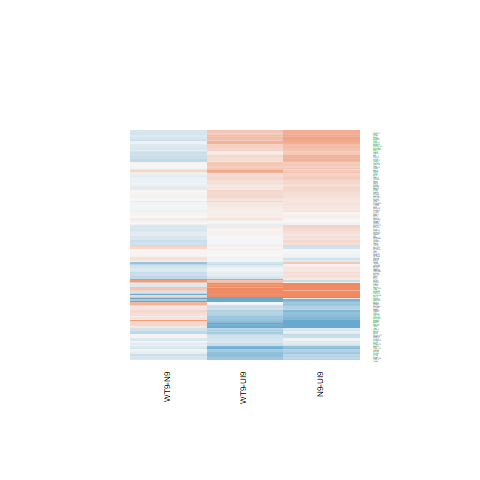

The table this chart was drawn from, first rows:
N9-UI9.logFC, N9-UI9.AveExpr, N9-UI9.t, N9-UI9.P.Value, N9-UI9.adj.P.Val, N9-UI9.B, WT9-UI9.logFC, WT9-UI9.AveExpr, WT9-UI9.t, WT9-UI9.P.Value, WT9-UI9.adj.P.Val, WT9-UI9.B, WT9-N9.logFC, WT9-N9.AveExpr, WT9-N9.t, WT9-N9.P.Value, WT9-N9.adj.P.Val, WT9-N9.B
-1.154, 2.779, -5.367, 9.18685004684071e-05, 0.001218, 1.57, -0.8757, 2.779, -4.205, 0.0008415, 0.008008, -0.5551, 0.2778, 2.779, 1.362, 0.1943, 0.5451, -4.886
0.3927, 4.18, 2.533, 0.02357, 0.07231, -4.158, 0.4387, 4.18, 2.831, 0.0131, 0.05363, -3.488, 0.04607, 4.18, 0.324, 0.7506, 0.9102, -6.032
0.1556, 4.739, 1.028, 0.3209, 0.4758, -6.552, 0.1107, 4.739, 0.732, 0.476, 0.6422, -6.697, -0.04494, 4.739, -0.3203, 0.7533, 0.9118, -6.148
0.2479, 8.352, 2.254, 0.04034, 0.1083, -5.151, -0.09312, 8.352, -0.8437, 0.4127, 0.5871, -6.975, -0.3411, 8.352, -3.338, 0.004747, 0.1167, -2.27
0.08666, 6.036, 0.7954, 0.4394, 0.5903, -6.967, 0.08384, 6.036, 0.7746, 0.4512, 0.6216, -6.871, -0.002816, 6.036, -0.02786, 0.9782, 0.9933, -6.396
0.3062, 5.035, 2.067, 0.05734, 0.1403, -5.181, 0.2218, 5.035, 1.494, 0.157, 0.307, -5.945, -0.08444, 5.035, -0.6168, 0.547, 0.823, -6.08
0.4251, 7.35, 4.333, 0.0006541, 0.0053, -1.027, 0.4273, 7.35, 4.354, 0.0006281, 0.006543, -0.8753, 0.002148, 7.35, 0.02367, 0.9814, 0.9947, -6.508
0.1861, -0.7369, 0.3548, 0.7279, 0.8235, -5.688, -0.01225, -0.7369, -0.02274, 0.9822, 0.9905, -5.618, -0.1983, -0.7369, -0.406, 0.6907, 0.8894, -4.991
-0.04567, 4.334, -0.2824, 0.7817, 0.8603, -6.968, -0.2403, 4.334, -1.499, 0.1556, 0.3055, -5.795, -0.1946, 4.334, -1.285, 0.2192, 0.5735, -5.316
0.6053, 7.386, 5.104, 0.0001495, 0.001754, 0.4683, 0.2708, 7.386, 2.276, 0.03871, 0.1158, -4.947, -0.3345, 7.386, -3.045, 0.008554, 0.1512, -2.802
-0.2996, 0.5947, -0.7679, 0.455, 0.6054, -5.706, 0.09834, 0.5947, 0.2582, 0.7999, 0.882, -5.874, 0.398, 0.5947, 1.101, 0.289, 0.6381, -4.783
0.163, 7.391, 1.579, 0.136, 0.2611, -6.194, 0.03819, 7.391, 0.3699, 0.7169, 0.8295, -7.227, -0.1248, 7.391, -1.303, 0.2131, 0.5667, -5.677
0.07618, 4.449, 0.439, 0.6672, 0.7772, -6.94, 0.08343, 4.449, 0.4788, 0.6393, 0.7731, -6.798, 0.007252, 4.449, 0.04507, 0.9647, 0.9894, -6.149
-0.7042, -1.512, -0.8056, 0.4336, 0.5855, -5.26, -1.929, -1.512, -2.139, 0.0501, 0.1382, -3.752, -1.225, -1.512, -1.423, 0.1762, 0.5222, -4.455
-0.6842, 3.131, -3.343, 0.004699, 0.02194, -2.384, -0.4735, 3.131, -2.384, 0.03145, 0.09957, -4.121, 0.2107, 3.131, 1.096, 0.2914, 0.6391, -5.268
0.4275, 6.596, 2.647, 0.01887, 0.06154, -4.325, -0.2383, 6.596, -1.464, 0.1648, 0.317, -6.17, -0.6658, 6.596, -4.419, 0.0005537, 0.04541, -0.1143
0.7237, 5.876, 6.851, 7.01901784301205e-06, 0.0001969, 3.729, 0.4121, 5.876, 3.878, 0.001607, 0.01234, -1.713, -0.3116, 5.876, -3.202, 0.006238, 0.1322, -2.41
0.124, 6.087, 0.9336, 0.366, 0.5215, -6.857, 0.08096, 6.087, 0.6138, 0.549, 0.7022, -6.996, -0.04302, 6.087, -0.3492, 0.7321, 0.9063, -6.343
0.153, 2.8, 0.6543, 0.5233, 0.6647, -6.439, 0.2972, 2.8, 1.27, 0.2244, 0.3892, -5.742, 0.1442, 2.8, 0.67, 0.5135, 0.8015, -5.582
0.4678, 3.149, 2.638, 0.01921, 0.06224, -3.789, 0.3398, 3.149, 1.865, 0.08273, 0.1961, -4.995, -0.128, 3.149, -0.7864, 0.4444, 0.7544, -5.605
0.4845, 5.577, 3.258, 0.00558, 0.02505, -3.035, 0.2778, 5.577, 1.856, 0.08418, 0.1982, -5.49, -0.2067, 5.577, -1.504, 0.1543, 0.4942, -5.272
-1.042, 1.877, -3.957, 0.001374, 0.00904, -0.9738, -0.7368, 1.877, -2.851, 0.0126, 0.0523, -3.013, 0.3051, 1.877, 1.222, 0.2413, 0.5945, -4.908
0.1743, 5.91, 1.588, 0.1341, 0.2585, -6.045, 0.1334, 5.91, 1.225, 0.2404, 0.4069, -6.41, -0.04088, 5.91, -0.4018, 0.6937, 0.8901, -6.298
0.3381, 4.728, 1.804, 0.09232, 0.1971, -5.547, 0.2598, 4.728, 1.382, 0.1882, 0.3472, -6.032, -0.07835, 4.728, -0.4528, 0.6575, 0.8748, -6.11
0.1727, 6.188, 1.194, 0.2518, 0.4007, -6.602, 0.05388, 6.188, 0.3726, 0.7149, 0.8282, -7.132, -0.1188, 6.188, -0.8849, 0.3908, 0.7206, -6.027
0.6637, 6.768, 6.24, 1.95310680508638e-05, 0.0003994, 2.603, 0.45, 6.768, 4.22, 0.0008168, 0.007869, -1.112, -0.2137, 6.768, -2.175, 0.04687, 0.3121, -4.353
-0.05922, 8.28, -0.6727, 0.5119, 0.6557, -7.222, -0.1173, 8.28, -1.329, 0.2047, 0.3666, -6.45, -0.05806, 8.28, -0.7099, 0.4892, 0.7815, -6.295
-0.4372, 7.448, -3.781, 0.001953, 0.01161, -2.141, -0.4872, 7.448, -4.214, 0.0008266, 0.007921, -1.162, -0.05002, 7.448, -0.4641, 0.6496, 0.8697, -6.398
0.294, 6.095, 2.536, 0.02342, 0.072, -4.496, 0.2039, 6.095, 1.759, 0.0999, 0.2235, -5.715, -0.09009, 6.095, -0.8395, 0.415, 0.7357, -6.067
0.4731, 2.963, 2.508, 0.02474, 0.07508, -4, 0.4427, 2.963, 2.313, 0.03606, 0.1098, -4.23, -0.03045, 2.963, -0.1767, 0.8622, 0.957, -5.865
0.2343, 1.727, 0.6906, 0.5009, 0.6458, -6.094, 0.2988, 1.727, 0.8956, 0.3853, 0.5601, -5.836, 0.06451, 1.727, 0.2064, 0.8394, 0.9484, -5.486
-0.1689, 4.351, -1.09, 0.2938, 0.4469, -6.415, -0.3121, 4.351, -2.013, 0.06329, 0.1619, -5.013, -0.1431, 4.351, -0.9844, 0.3413, 0.6834, -5.641
0.2954, 7.117, 2.963, 0.01008, 0.03866, -3.755, 0.1509, 7.117, 1.51, 0.1529, 0.3013, -6.152, -0.1445, 7.117, -1.563, 0.1398, 0.4735, -5.32
-0.4926, 4.294, -2.493, 0.02551, 0.07679, -4.243, -0.2744, 4.294, -1.422, 0.1765, 0.3321, -5.879, 0.2182, 4.294, 1.181, 0.2569, 0.6094, -5.404
0.6412, 5.999, 5.436, 8.09628881728583e-05, 0.0011, 1.202, 0.59, 5.999, 4.996, 0.0001829, 0.002798, 0.4713, -0.05119, 5.999, -0.4724, 0.6438, 0.8676, -6.299
0.1, 2.465, 0.433, 0.6715, 0.7808, -6.473, -0.1725, 2.465, -0.737, 0.473, 0.6399, -6.163, -0.2725, 2.465, -1.257, 0.2287, 0.5838, -4.988
0.1347, 4.884, 1.053, 0.3098, 0.4642, -6.552, -0.04766, 4.884, -0.3731, 0.7145, 0.828, -6.928, -0.1823, 4.884, -1.53, 0.1477, 0.4841, -5.108
0.1949, 3.056, 0.8486, 0.4101, 0.5645, -6.358, -0.117, 3.056, -0.5097, 0.618, 0.7568, -6.475, -0.3119, 3.056, -1.453, 0.1677, 0.5116, -4.884
0.6177, 6.233, 6.48, 1.29757701391517e-05, 0.0002982, 3.057, 0.3701, 6.233, 3.863, 0.001658, 0.01262, -1.789, -0.2476, 6.233, -2.812, 0.01359, 0.1871, -3.178
0.2633, 6.337, 2.055, 0.05855, 0.1426, -5.371, 0.4507, 6.337, 3.516, 0.00332, 0.02049, -2.489, 0.1873, 6.337, 1.584, 0.135, 0.468, -5.242
0.1312, -1.693, 0.1692, 0.868, 0.9195, -5.671, -1.055, -1.693, -1.175, 0.2593, 0.428, -4.882, -1.186, -1.693, -1.505, 0.154, 0.4937, -4.398
0.7211, 7.98, 5.778, 4.37137615498086e-05, 0.0007091, 1.711, 0.4853, 7.98, 3.88, 0.001604, 0.01232, -1.858, -0.2359, 7.98, -2.043, 0.05995, 0.3416, -4.634
-0.1629, 4.754, -1.056, 0.3084, 0.4627, -6.513, -0.06896, 4.754, -0.4505, 0.6591, 0.7878, -6.865, 0.09396, 4.754, 0.6541, 0.5234, 0.8088, -5.969
-0.05875, 4.743, -0.37, 0.7168, 0.8149, -7.029, -0.2375, 4.743, -1.497, 0.156, 0.3058, -5.879, -0.1787, 4.743, -1.203, 0.2486, 0.6024, -5.492
0.3308, 4.991, 2.454, 0.02751, 0.08123, -4.476, 0.2394, 4.991, 1.777, 0.0968, 0.2188, -5.513, -0.09146, 4.991, -0.7343, 0.4746, 0.7728, -5.98
2.257, -1.024, 3.18, 0.006518, 0.02807, -2.183, 0.9189, -1.024, 1.241, 0.2347, 0.4009, -4.871, -1.338, -1.024, -2.135, 0.05054, 0.3202, -3.88
0.281, 7.042, 2.618, 0.01996, 0.06404, -4.412, 0.2379, 7.042, 2.214, 0.0435, 0.1258, -5.031, -0.04312, 7.042, -0.4335, 0.6711, 0.8804, -6.396
0.3731, 5.436, 2.498, 0.02523, 0.07612, -4.492, 0.2408, 5.436, 1.596, 0.1322, 0.2716, -5.87, -0.1322, 5.436, -0.958, 0.3539, 0.6916, -5.89
1.125, 5.367, 6.961, 5.87853219893333e-06, 0.0001737, 3.965, 0.69, 5.367, 4.203, 0.0008453, 0.008021, -0.9964, -0.4354, 5.367, -2.955, 0.01023, 0.1636, -2.834
0.5157, 4.332, 3.142, 0.007032, 0.0297, -3.032, 0.3398, 4.332, 2.072, 0.05678, 0.1501, -4.904, -0.1759, 4.332, -1.165, 0.2632, 0.6157, -5.464
-0.442, 3.146, -2.251, 0.04061, 0.1088, -4.47, -0.623, 3.146, -3.181, 0.006502, 0.03296, -2.633, -0.1811, 3.146, -0.9737, 0.3464, 0.6869, -5.406
0.348, 4.399, 1.929, 0.07381, 0.1679, -5.284, 0.3744, 4.399, 2.075, 0.05649, 0.1495, -4.927, 0.0264, 4.399, 0.1593, 0.8757, 0.9609, -6.142
0.05261, 2.801, 0.2371, 0.8159, 0.8847, -6.582, 0.1002, 2.801, 0.4613, 0.6515, 0.7822, -6.404, 0.04755, 2.801, 0.231, 0.8206, 0.9417, -5.718
-0.1645, 2.737, -0.7542, 0.463, 0.6123, -6.323, -0.01115, 2.737, -0.05241, 0.9589, 0.9775, -6.521, 0.1533, 2.737, 0.7567, 0.4615, 0.7649, -5.477
-0.05514, 4.403, -0.3504, 0.7311, 0.8256, -6.951, -0.005655, 4.403, -0.03642, 0.9714, 0.985, -6.909, 0.04949, 4.403, 0.3383, 0.7401, 0.9081, -6.064
-0.3493, 0.893, -0.7248, 0.4803, 0.6281, -5.707, 0.4644, 0.893, 1.056, 0.3083, 0.4807, -5.404, 0.8137, 0.893, 1.837, 0.08704, 0.3917, -4.099
1.351, 5.471, 10, 7.59735572926206e-08, 6.87560693498216e-06, 8.421, 1.196, 5.471, 8.779, 3.84208231777382e-07, 3.75901026765979e-05, 6.833, -0.1557, 5.471, -1.285, 0.2191, 0.5735, -5.543
0.03275, 5.799, 0.1574, 0.8772, 0.9249, -7.262, 0.07693, 5.799, 0.3712, 0.7159, 0.8288, -7.086, 0.04418, 5.799, 0.2289, 0.8222, 0.9417, -6.348
1.927, 3.316, 8.687, 4.36527052092199e-07, 2.386540107137e-05, 6.789, 1.57, 3.316, 7.028, 5.27685863817555e-06, 0.0002361, 4.369, -0.3578, 3.316, -1.879, 0.08073, 0.3799, -4.368
-0.2614, -0.2002, -0.4614, 0.6514, 0.7664, -5.71, -0.04469, -0.2002, -0.08062, 0.9369, 0.9654, -5.72, 0.2167, -0.2002, 0.411, 0.6872, 0.8874, -5.03
... 107 more rows
